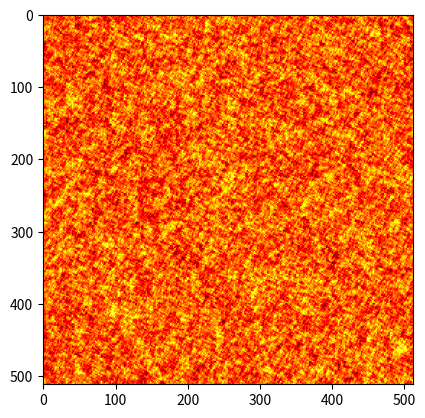

Source code (Python):
"""
MIT License

[redacted]

Permission is hereby granted, free of charge, to any person obtaining a copy
of this software and associated documentation files (the "Software"), to deal
in the Software without restriction, including without limitation the rights
to use, copy, modify, merge, publish, distribute, sublicense, and/or sell
copies of the Software, and to permit persons to whom the Software is
furnished to do so, subject to the following conditions:

The above copyright notice and this permission notice shall be included in all
copies or substantial portions of the Software.

THE SOFTWARE IS PROVIDED "AS IS", WITHOUT WARRANTY OF ANY KIND, EXPRESS OR
IMPLIED, INCLUDING BUT NOT LIMITED TO THE WARRANTIES OF MERCHANTABILITY,
FITNESS FOR A PARTICULAR PURPOSE AND NONINFRINGEMENT. IN NO EVENT SHALL THE
AUTHORS OR COPYRIGHT HOLDERS BE LIABLE FOR ANY CLAIM, DAMAGES OR OTHER
LIABILITY, WHETHER IN AN ACTION OF CONTRACT, TORT OR OTHERWISE, ARISING FROM,
OUT OF OR IN CONNECTION WITH THE SOFTWARE OR THE USE OR OTHER DEALINGS IN THE
SOFTWARE.

----------

Implementation followed by http://devmag.org.za/2009/04/25/perlin-noise/.
"""

from random import Random
from typing import Union, Optional, Callable

__all__ = (
    "Perlin",
)
float2d = list[list[float]]


class Perlin:
    """The class for PerlinNoise."""

    def __init__(self,
                 *,
                 seed: Optional[Union[str, bytes, bytearray, int, float]] = None,
                 width: int = 128,
                 height: int = 128,
                 octave: int = 1
                 ):
        """
        Parameters
        ----------
        seed: :class:`str`, :class:`bytes`, class:`bytearray`, :class:`int`, :class:`float`, optional
            The seed for random generator.
        width, height: :class:`int`
            The size of the list for the noise.
        octave: :class:`int`
            The octave for the noise generation.
        """
        self.random: Random = Random(seed)
        self.size = (width, height)
        self._octave = octave

    @property
    def width(self) -> int:
        """
        Returns
        -------
        :class:`int`
            The width of the Perlin-Noise-List
        """
        return self.size[0]

    @property
    def height(self) -> int:
        """
        Returns
        -------
        :class:`int`
            The height of the Perlin-Noise-List
        """
        return self.size[1]

    @property
    def octave(self) -> int:
        """
        Returns
        -------
        :class:`int`
            The octave of the Perlin-Noise
        """
        return self._octave

    def generate(self) -> float2d:
        """
        Generates the Perlin Noise.

        Returns
        -------
        :class:`list[list[float]]`
            The generated Perlin Noise.
        """
        return self._generate_perlin_noise(self._generate_white_noise())

    __call__ = generate

    @staticmethod
    def interpolate(x: float, y: float, /, alpha: float) -> float:
        """
        Interpolates two values in dependency to :arg:`alpha`.

        Parameters
        ----------
        x, y: :class:`float`
            The values to interpolate linearly.
        alpha: :class:`float`
            The value from which the interpolation depends.

        Returns
        -------
        :class:`float`
            The result from the interpolation.
        """
        return x * (1 - alpha) + alpha * y

    def _generate_white_noise(self) -> float2d:
        """
        Generates a blank/white noise with complete random values
        with no relationship.

        Returns
        -------
        :class:`list[list[float]]`
            The new generated "white noise"
        """
        width: int = self.size[0]
        height: int = self.size[1]
        random: Random = self.random
        noise: float2d = []

        for h in range(height):
            row: list[float] = []
            for w in range(width):
                row.append(random.random() % 1)
            noise.append(row)

        return noise

    def _generate_smooth_noise(self, base: float2d, octave: Optional[int] = None) -> float2d:
        """
        Generates a smoothed noise from a blank/white noise.

        Notes
        -----
        The sizes given into the constructor are ignored and the sizes from
        the :arg:`base` are used.

        Parameters
        ----------
        base: :class:`list[list[float]]`
            It's recommended to input directly the output from
            :meth:`Perlin._generate_white_noise`.
        octave: :class:`int`, optional
            The customisable octave
            (needed for the generation of the perlin noise).

        Returns
        -------
        :class:`list[list[float]]`
            The new "smoothed noise".
        """
        interpolate: Callable = self.interpolate

        noise: float2d = []

        height: int = len(base)
        width: int = len(base[0])

        sample_period: int = 1 << (octave or self.octave)
        sample_frequency: float = 1 / sample_period

        for h in range(height):
            sample_h0: int = int(int(h / sample_period) * sample_period)
            sample_h1: int = int(int(sample_h0 + sample_period) % height)
            vertical_blend: float = (h - sample_h0) * sample_frequency

            row: list[float] = []
            for w in range(width):
                sample_w0: int = int(int(w / sample_period) * sample_period)
                sample_w1: int = int(int(sample_w0 + sample_period) % width)
                horizontal_blend: float = (w - sample_w0) * sample_frequency

                top: float = interpolate(base[sample_h0][sample_w0],
                                         base[sample_h1][sample_w0],
                                         horizontal_blend)
                bottom: float = interpolate(base[sample_h1][sample_w1],
                                            base[sample_h0][sample_w1],
                                            horizontal_blend)

                row.append(interpolate(top, bottom, vertical_blend))
            noise.append(row)

        return noise

    def _generate_perlin_noise(self, base: float2d) -> float2d:
        """
        Generates a perlin noise from a smoothed noise.

        Notes
        -----
        The sizes given into the constructor are ignored and the sizes from
        the :arg:`base` are used.

        Parameters
        ----------
        base: :class:`list[list[float]]`
            It's recommended to input directly the output from
            :meth:`Perlin._generate_white_noise`.

        Returns
        -------
        :class:`list[list[float]]`
            The new Perlin Noise.
        """
        height: int = len(base)
        width: int = len(base[0])

        octave: int = self.octave

        persistence: float = .5
        amplitude: float = 1.
        total_amplitude: int = 0

        smooth: list[float2d] = []
        noise: float2d = [[0. for _ in range(width)] for _ in range(height)]

        # generate smooth noise
        for o in range(octave):
            smooth.append(self._generate_smooth_noise(base, o))

        # blend noise together
        # for o in range(octave-1, -1, -1):  # <- original in code
        for o in range(octave):  # <- worked for me
            amplitude *= persistence
            total_amplitude += amplitude

            for h in range(height):
                for w in range(width):
                    noise[h][w] += smooth[o][h][w] * amplitude

        # normalisation
        for h in range(height):
            for w in range(width):
                noise[h][w] /= total_amplitude

        return noise


if __name__ == '__main__':
    from matplotlib import pyplot as plt

    square_size: int = 1 << 9
    perlin: Perlin = Perlin(
        seed="#AU",
        octave=20,
        width=square_size,
        height=square_size
    )
    perlin_map: float2d = perlin()

    plt.figure(dpi=square_size)
    plt.imshow(
        perlin_map,
        # cmap="gist_earth")
        # cmap="gray")
        # cmap="plasma")
        cmap="hot"
    )
    plt.show()
